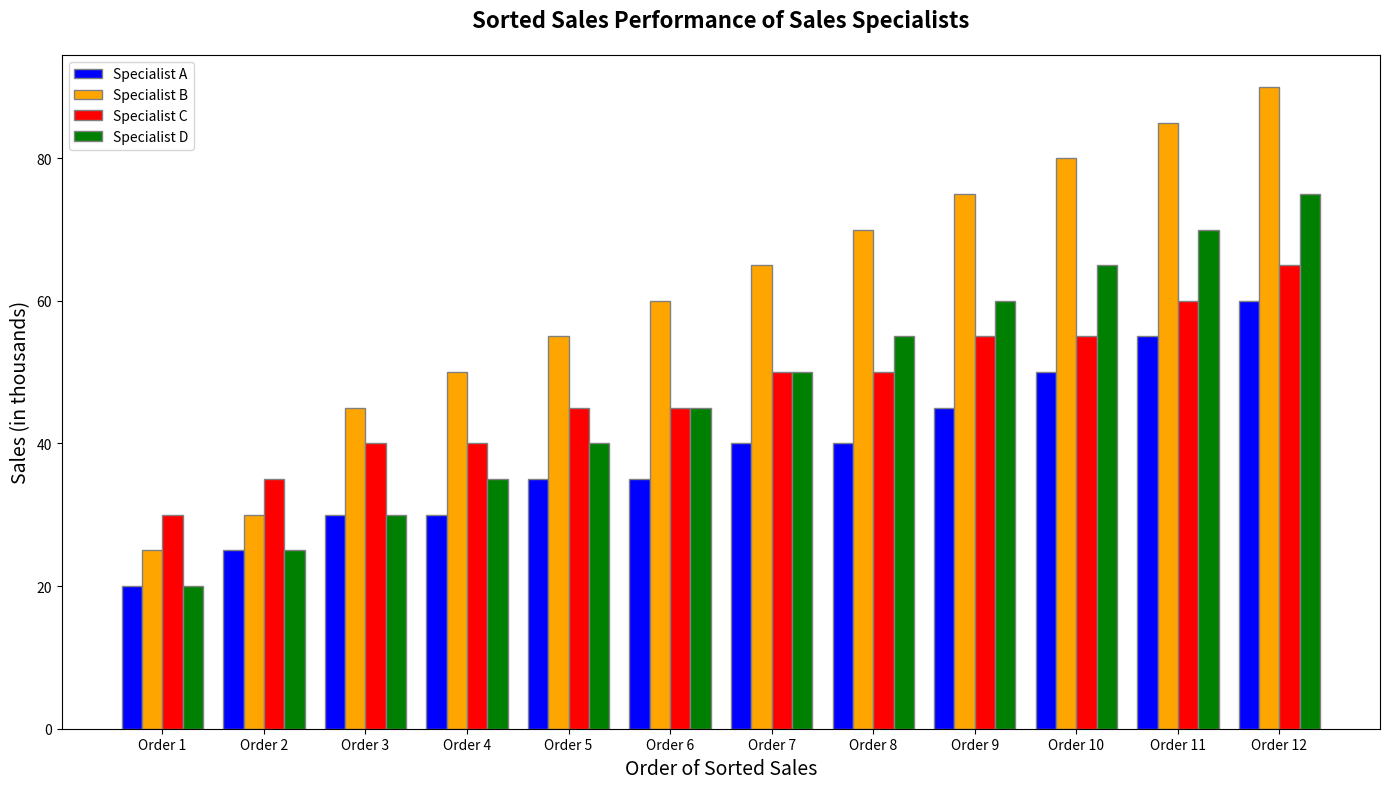

Generate this figure with matplotlib:
import matplotlib.pyplot as plt
import numpy as np

specialists = ['Specialist A', 'Specialist B', 'Specialist C', 'Specialist D']

monthly_sales = np.array([
    [30, 35, 20, 25, 40, 45, 30, 35, 40, 50, 60, 55],
    [25, 30, 45, 50, 55, 60, 65, 70, 75, 80, 85, 90],
    [40, 45, 50, 55, 60, 65, 55, 50, 45, 40, 35, 30],
    [20, 25, 30, 35, 40, 45, 50, 55, 60, 65, 70, 75]
])

satisfaction_scores = np.array([8.5, 9.0, 7.5, 8.0])

# Sorting the monthly sales for each specialist in ascending order
sorted_sales = [np.sort(sales) for sales in monthly_sales]

fig, ax = plt.subplots(figsize=(14, 8))

bar_width = 0.2

r1 = np.arange(len(sorted_sales[0]))
r2 = [x + bar_width for x in r1]
r3 = [x + bar_width for x in r2]
r4 = [x + bar_width for x in r3]

ax.bar(r1, sorted_sales[0], color='b', width=bar_width, edgecolor='grey', label=specialists[0])
ax.bar(r2, sorted_sales[1], color='orange', width=bar_width, edgecolor='grey', label=specialists[1])
ax.bar(r3, sorted_sales[2], color='r', width=bar_width, edgecolor='grey', label=specialists[2])
ax.bar(r4, sorted_sales[3], color='g', width=bar_width, edgecolor='grey', label=specialists[3])

ax.set_title('Sorted Sales Performance of Sales Specialists', fontsize=16, fontweight='bold', pad=20)
ax.set_xlabel('Order of Sorted Sales', fontsize=14)
ax.set_ylabel('Sales (in thousands)', fontsize=14)
ax.set_xticks([r + bar_width * 1.5 for r in range(len(sorted_sales[0]))])
ax.set_xticklabels(['Order ' + str(i) for i in range(1, len(sorted_sales[0]) + 1)])
ax.legend()

plt.tight_layout()
plt.show()
